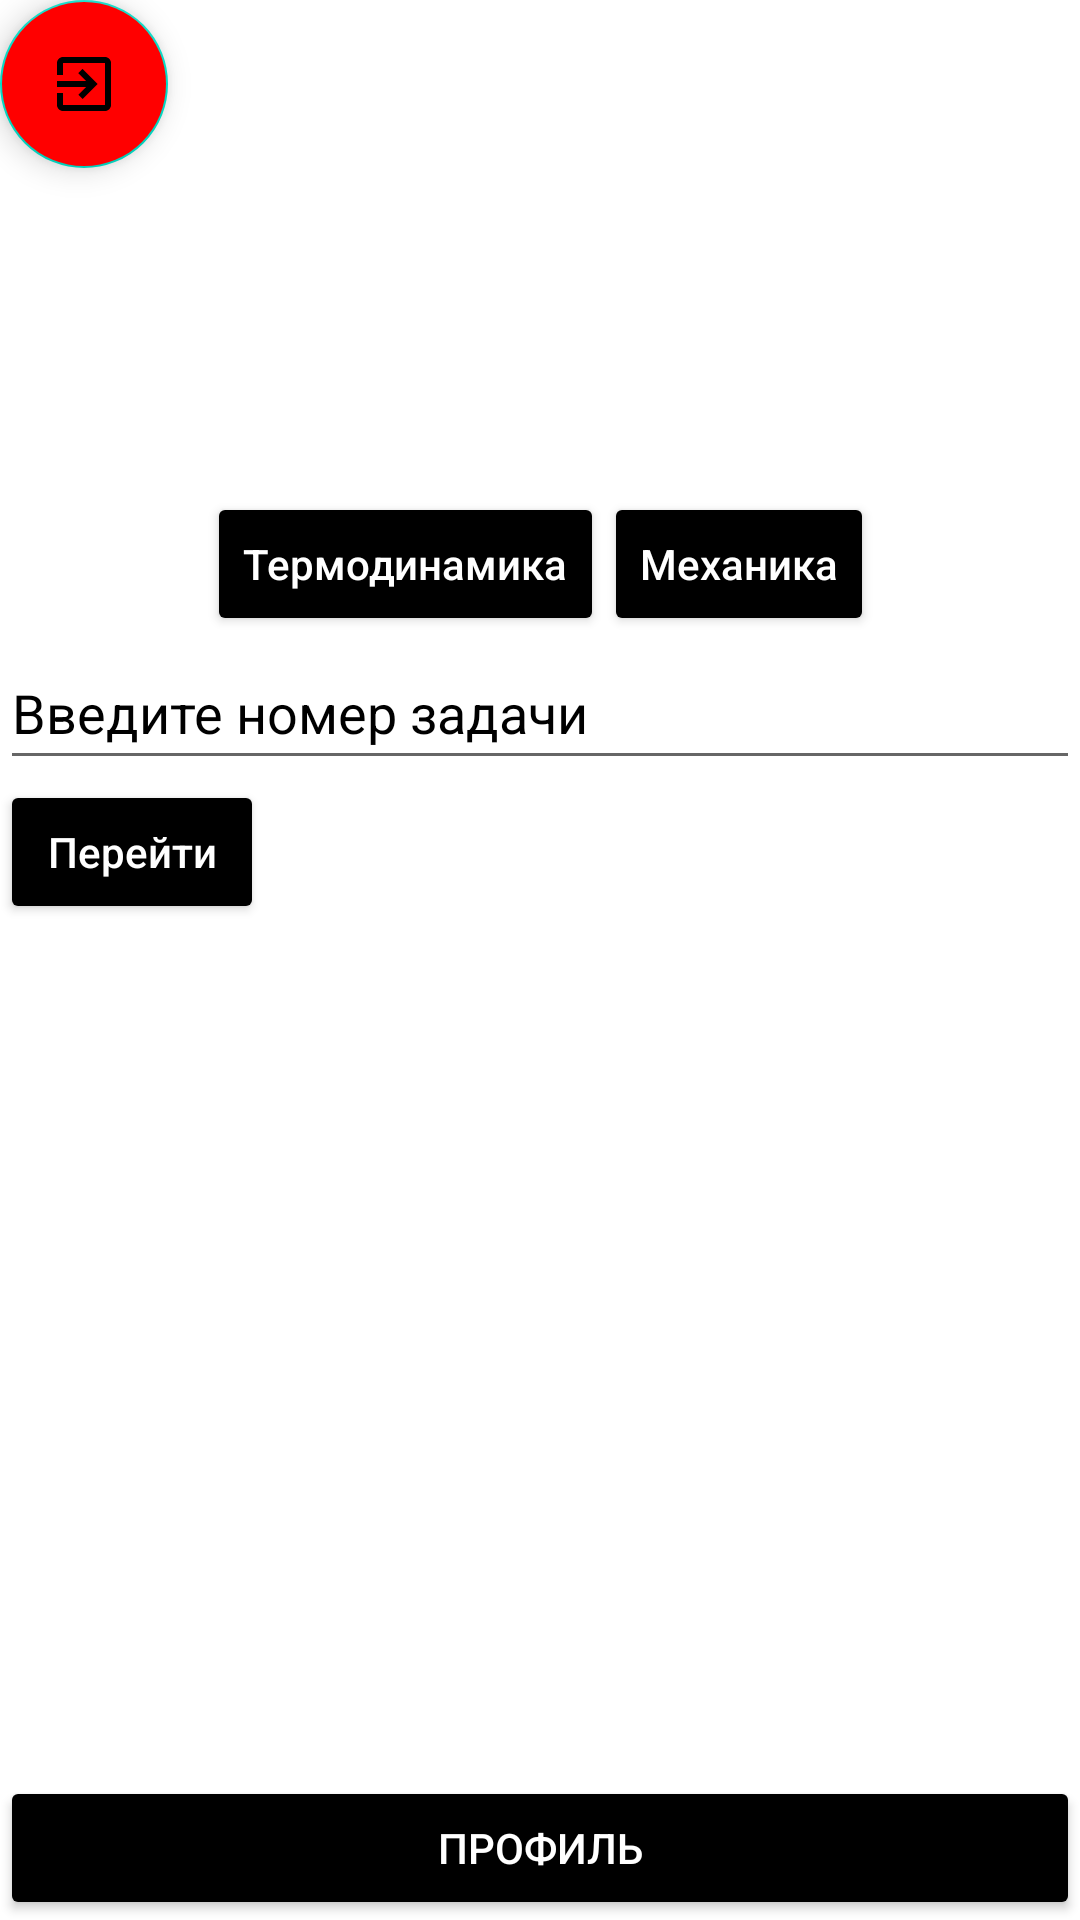

Reconstruct the res/layout file that produces this screen, plus the resources it refers to.
<!-- AndroidManifest.xml: application theme Theme.Proekt -->
<!-- res/layout/activity_main4.xml -->
<?xml version="1.0" encoding="utf-8"?>
<androidx.constraintlayout.widget.ConstraintLayout xmlns:android="http://schemas.android.com/apk/res/android"
    xmlns:app="http://schemas.android.com/apk/res-auto"
    xmlns:tools="http://schemas.android.com/tools"
    android:layout_width="match_parent"
    android:layout_height="match_parent"
    android:orientation="vertical"
    tools:context=".MainActivity4"
    android:gravity="center"
    android:background="@color/white"

    >


    <com.google.android.material.floatingactionbutton.FloatingActionButton
        android:id="@+id/floatingActionButton3"
        android:layout_width="wrap_content"
        android:layout_height="wrap_content"
        android:clickable="true"
        android:backgroundTint="#FF0000"
        android:src="@drawable/baseline_exit_to_app_24"
        app:layout_constraintStart_toStartOf="parent"
        app:layout_constraintTop_toTopOf="parent" />

    <Button
        android:id="@+id/button9"
        android:layout_width="match_parent"
        android:layout_height="wrap_content"
        android:text="Профиль"
        app:icon = "@drawable/baseline_person_24"
        android:backgroundTint="@color/black"
        android:textColor="@color/white"
        android:textColorHint="@color/white"
        app:layout_constraintBottom_toBottomOf="parent"
        app:layout_constraintEnd_toEndOf="parent"
        app:layout_constraintStart_toStartOf="parent"
        />

    <TextView
        android:id="@+id/textView2"
        android:layout_width="wrap_content"
        android:layout_height="wrap_content"
        android:text="Выберите тему"
        android:textColor="@color/white"
        android:textStyle="bold"

        app:layout_constraintBottom_toTopOf="@+id/linearLayout3"
        app:layout_constraintEnd_toEndOf="parent"
        app:layout_constraintStart_toStartOf="parent" />

    <LinearLayout
        android:id="@+id/linearLayout3"
        android:layout_width="wrap_content"
        android:layout_height="wrap_content"

        android:orientation="horizontal"
        app:layout_constraintBottom_toTopOf="@+id/linearLayout2"
        app:layout_constraintEnd_toEndOf="parent"
        app:layout_constraintStart_toStartOf="parent">

        <Button
            android:id="@+id/termo1"
            android:layout_width="wrap_content"
            android:layout_height="wrap_content"
            android:backgroundTint="@color/black"
            android:hint="Термодинамика"
            android:textColorHint="@color/white" />

        <Button
            android:id="@+id/mehanic1"
            android:layout_width="wrap_content"
            android:layout_height="wrap_content"
            android:backgroundTint="@color/black"

            android:hint="Механика"
            android:textColorHint="@color/white" />

    </LinearLayout>


    <LinearLayout
        android:id="@+id/linearLayout2"
        android:layout_width="match_parent"
        android:layout_height="wrap_content"
        android:orientation="vertical"
        app:layout_constraintBottom_toBottomOf="parent"
        app:layout_constraintEnd_toEndOf="parent"
        app:layout_constraintHorizontal_bias="0.0"
        app:layout_constraintStart_toStartOf="parent"
        app:layout_constraintTop_toTopOf="parent"
        app:layout_constraintVertical_bias="0.39">

        <EditText
            android:id="@+id/edittextid2"
            android:layout_width="match_parent"
            android:layout_height="wrap_content"
            android:height="48dp"
            android:hint="Введите номер задачи"
            android:textColor="@color/white"
            android:textColorHint="@color/black" />

        <Button
            android:id="@+id/editbtnid2"
            android:layout_width="wrap_content"
            android:layout_height="wrap_content"
            android:backgroundTint="@color/black"
            android:hint="Перейти"
            android:textColorHint="@color/white" />

    </LinearLayout>


    <FrameLayout
        android:id="@+id/frameLayout"
        android:layout_width="409dp"
        android:layout_height="340dp"
        android:layout_marginStart="1dp"
        android:layout_marginEnd="1dp"
        app:layout_constraintBottom_toTopOf="@+id/button9"
        app:layout_constraintEnd_toEndOf="parent"
        app:layout_constraintHorizontal_bias="1.0"
        app:layout_constraintStart_toStartOf="parent"
        app:layout_constraintTop_toBottomOf="@+id/linearLayout2">

    </FrameLayout>
</androidx.constraintlayout.widget.ConstraintLayout>
<!-- resources referenced by this layout -->
<resources>
  <!-- drawable baseline_exit_to_app_24 (drawable) -->
  <vector android:autoMirrored="true" android:height="24dp"
      android:tint="#070000" android:viewportHeight="24"
      android:viewportWidth="24" android:width="24dp" xmlns:android="http://schemas.android.com/apk/res/android">
      <path android:fillColor="@android:color/white" android:pathData="M10.09,15.59L11.5,17l5,-5 -5,-5 -1.41,1.41L12.67,11H3v2h9.67l-2.58,2.59zM19,3H5c-1.11,0 -2,0.9 -2,2v4h2V5h14v14H5v-4H3v4c0,1.1 0.89,2 2,2h14c1.1,0 2,-0.9 2,-2V5c0,-1.1 -0.9,-2 -2,-2z"/>
  </vector>
  <style name="Theme.Proekt" parent="Theme.MaterialComponents.DayNight.DarkActionBar">
          
          <item name="colorPrimary">@color/purple_500</item>
          <item name="colorPrimaryVariant">@color/purple_700</item>
          <item name="colorOnPrimary">@color/white</item>
          
          <item name="colorSecondary">@color/teal_200</item>
          <item name="colorSecondaryVariant">@color/teal_700</item>
          <item name="colorOnSecondary">@color/black</item>
          
          <item name="android:statusBarColor">?attr/colorPrimaryVariant</item>
          
      </style>
  <!-- not gathered from this repository: default colours our renderer supplied (Android Studio template values) -->
  <color name="purple_500">#FF6200EE</color>
  <color name="purple_700">#FF3700B3</color>
  <color name="teal_200">#FF03DAC5</color>
  <color name="teal_700">#FF018786</color>
  <color name="black">#FF000000</color>
  <color name="white">#FFFFFFFF</color>
</resources>
